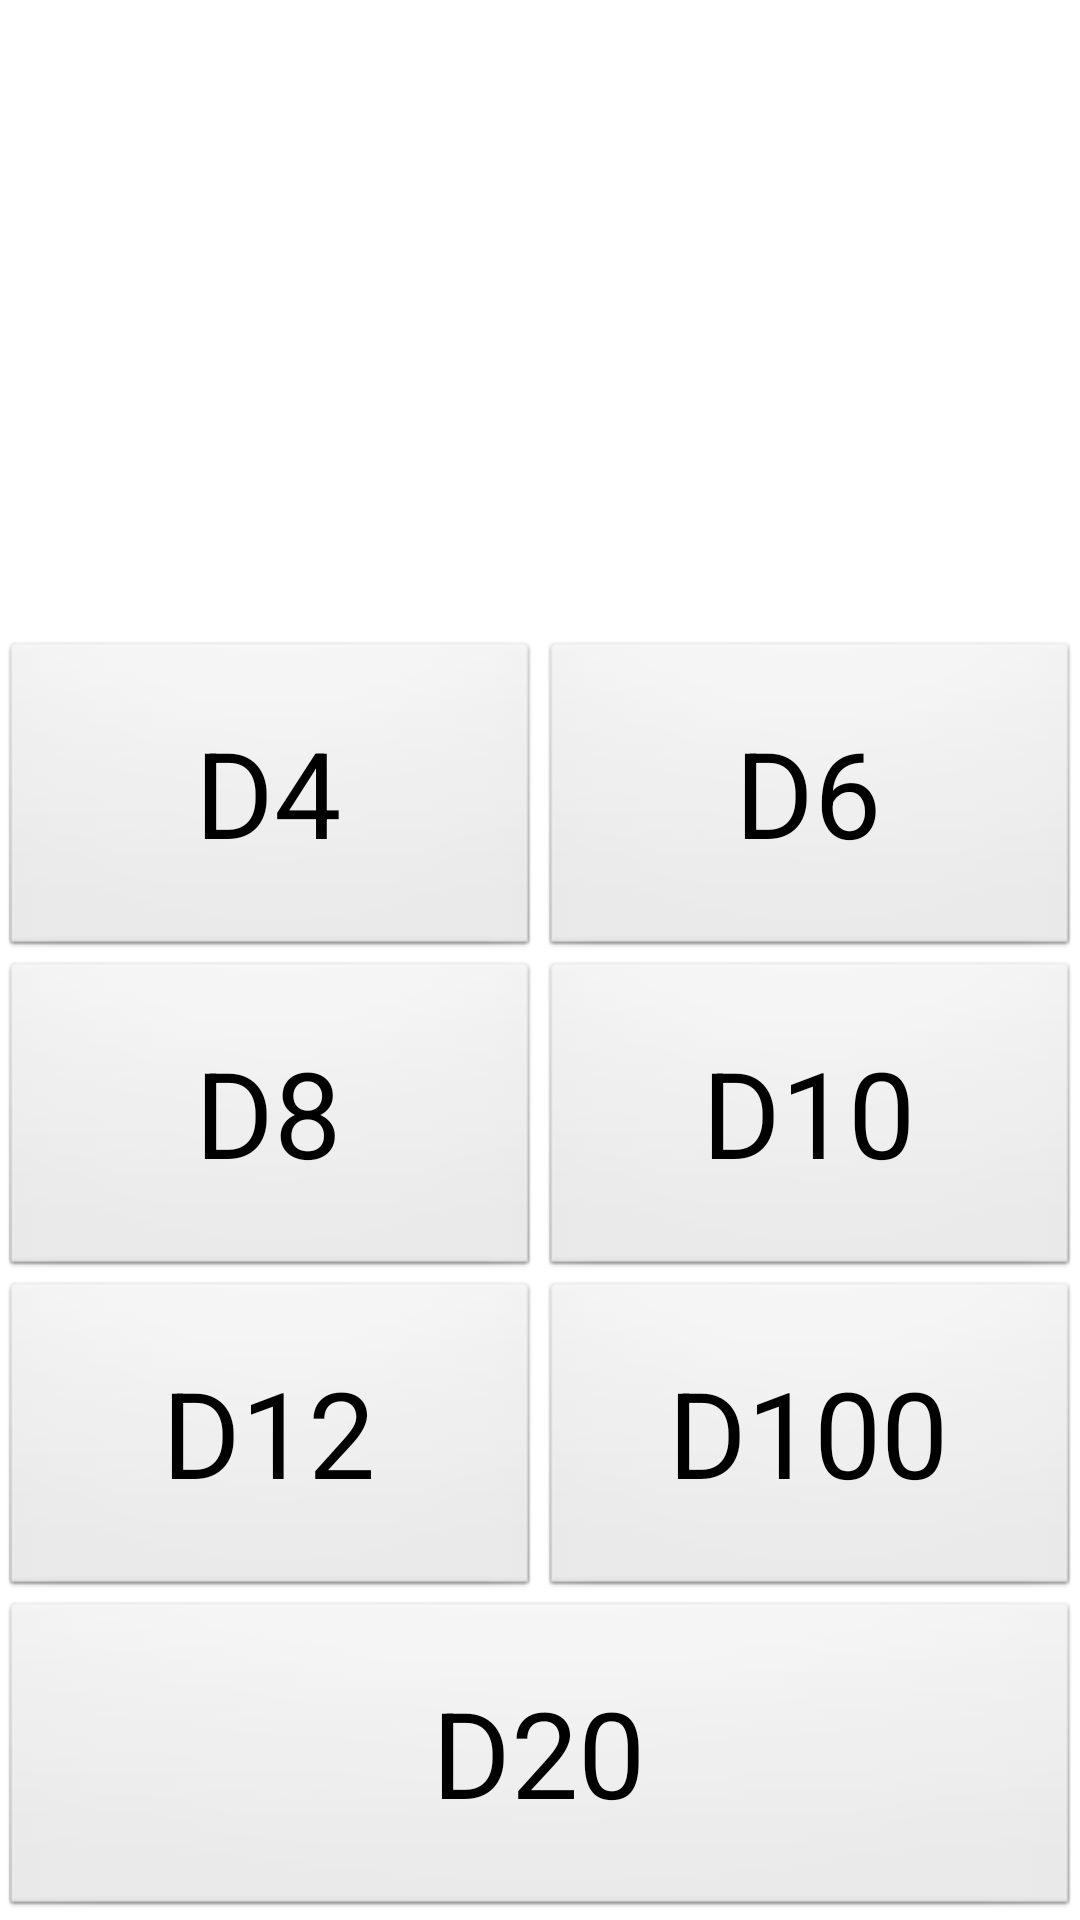

Reconstruct the res/layout file that produces this screen, plus the resources it refers to.
<!-- AndroidManifest.xml: fallback theme Theme.MaterialComponents.DayNight.NoActionBar -->
<!-- res/layout/dice_tab.xml -->
<LinearLayout xmlns:android="http://schemas.android.com/apk/res/android"
    xmlns:tools="http://schemas.android.com/tools"
    android:layout_width="fill_parent"
    android:layout_height="fill_parent"
    android:orientation="vertical" >

    <TextView
        android:id="@+id/diceDisplayView"
        android:layout_width="fill_parent"
        android:layout_height="0dp"
        android:layout_weight="2"
        android:gravity="center"
        android:textSize="100sp" />

    <LinearLayout style="@style/DiceLayout" >

        <Button
            android:id="@+id/d4"
            style="@style/DiceButton"
            android:text="@string/d4" />

        <Button
            android:id="@+id/d6"
            style="@style/DiceButton"
            android:text="@string/d6" />
    </LinearLayout>

    <LinearLayout style="@style/DiceLayout" >

        <Button
            android:id="@+id/d8"
            style="@style/DiceButton"
            android:text="@string/d8" />

        <Button
            android:id="@+id/d10"
            style="@style/DiceButton"
            android:text="@string/d10" />
    </LinearLayout>

    <LinearLayout style="@style/DiceLayout" >

        <Button
            android:id="@+id/d12"
            style="@style/DiceButton"
            android:text="@string/d12" />

        <Button
            android:id="@+id/d100"
            style="@style/DiceButton"
            android:text="@string/dPercent" />
    </LinearLayout>

    <LinearLayout style="@style/DiceLayout" >

        <Button
            android:id="@+id/d20"
            style="@style/DiceButton"
            android:text="@string/d20" />
    </LinearLayout>

</LinearLayout>
<!-- resources referenced by this layout -->
<resources>
  <string name="d10">D10</string>
  <string name="d12">D12</string>
  <string name="d20">D20</string>
  <string name="d4">D4</string>
  <string name="d6">D6</string>
  <string name="d8">D8</string>
  <string name="dPercent">D100</string>
  <style name="DiceButton" parent="android:style/Widget.Button">
  	  	<item name="android:layout_height">fill_parent</item>
  	  	<item name="android:layout_width">0dp</item>
  	  	<item name="android:layout_weight">1</item>
  	  	<item name="android:textSize">40sp</item>
   	</style>
  <style name="DiceLayout">
  	    <item name="android:orientation">horizontal</item>
  	    <item name="android:layout_height">0dp</item>
  	    <item name="android:layout_width">fill_parent</item>
  	    <item name="android:layout_weight">1</item>
  	    <item name="android:divider">@drawable/divider</item>
  	    <item name="android:dividerHeight">1px</item>
  	</style>
  <!-- drawable divider (drawable) -->
  <?xml version="1.0" encoding="UTF-8"?>
  <shape
    xmlns:android="http://schemas.android.com/apk/res/android">
      <gradient android:startColor="#ffcdcdcd" android:endColor="#ffcdcdcd" android:angle="270.0" />
  </shape>
</resources>
